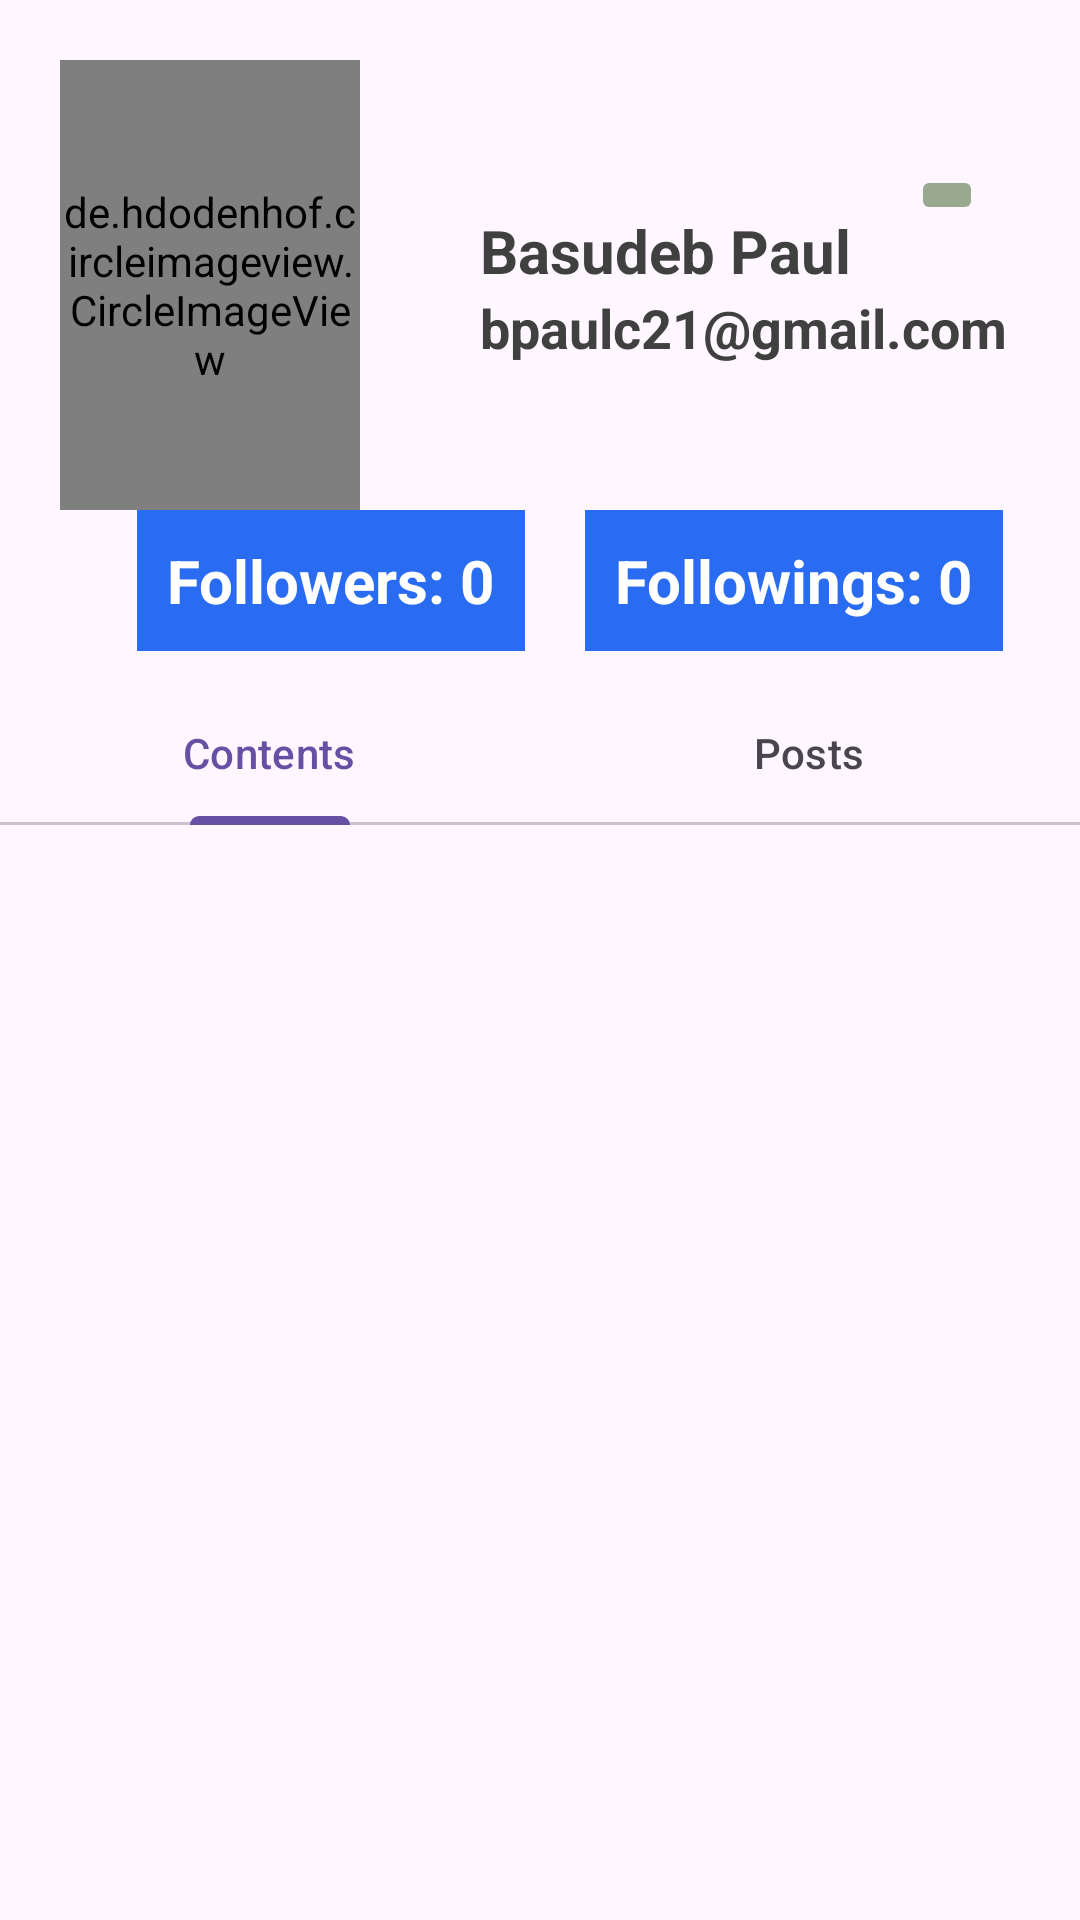

Here is an Android app screen rendered from its layout file. Give the layout XML and the strings, colors and styles it references.
<!-- AndroidManifest.xml: application theme Theme.EStory -->
<!-- res/layout/fragment_profile.xml -->
<?xml version="1.0" encoding="utf-8"?>
<FrameLayout xmlns:android="http://schemas.android.com/apk/res/android"
    xmlns:tools="http://schemas.android.com/tools"
    android:layout_width="match_parent"
    android:layout_height="match_parent"
    xmlns:app="http://schemas.android.com/apk/res-auto"
    tools:context=".SideNavItems.Profile">

   <LinearLayout
       android:layout_width="match_parent"
       android:layout_height="match_parent"
       android:orientation="vertical">

       <LinearLayout
           android:layout_width="match_parent"
           android:layout_height="wrap_content"
           android:orientation="horizontal">
           <de.hdodenhof.circleimageview.CircleImageView
               android:id="@+id/profile_pic_profile"
               android:layout_width="100dp"
               android:layout_height="150dp"
               android:src="@drawable/avatar"
               android:layout_marginTop="20dp"
               android:layout_marginLeft="20dp"
               app:civ_border_width="2dp"
               app:civ_border_color="@color/black"
               >
           </de.hdodenhof.circleimageview.CircleImageView>
           <LinearLayout
               android:layout_width="wrap_content"
               android:layout_height="wrap_content"
               android:orientation="vertical">
               <LinearLayout
                   android:layout_width="wrap_content"
                   android:layout_height="wrap_content"
                   android:orientation="horizontal">
                   <TextView
                       android:id="@+id/user_profile_name"
                       android:layout_width="wrap_content"
                       android:layout_height="wrap_content"
                       android:layout_marginTop="70dp"
                       android:layout_marginLeft="40dp"
                       android:text="Basudeb Paul"
                       android:textSize="20sp"
                       android:textStyle="bold"
                       android:textColor="@color/secondary"
                       />

                   <ImageButton
                       android:id="@+id/edit_profile"
                       android:layout_width="wrap_content"
                       android:layout_height="wrap_content"
                       android:layout_marginLeft="20dp"
                       android:layout_marginTop="55dp"
                       android:backgroundTint="@color/img_btn"
                       android:contentDescription="@string/app_name"
                       android:src="@drawable/edit_profile"
                       tools:ignore="TouchTargetSizeCheck" />
               </LinearLayout>
               <TextView
                   android:id="@+id/user_profile_mail"
                   android:layout_width="wrap_content"
                   android:layout_height="wrap_content"
                   android:layout_marginLeft="40dp"
                   android:text="bpaulc21@gmail.com"
                   android:textSize="18sp"
                   android:textStyle="bold"
                   android:textColor="@color/secondary"/>
           </LinearLayout>

       </LinearLayout>
      <LinearLayout
          android:layout_width="match_parent"
          android:layout_height="wrap_content"
          android:orientation="horizontal"
          android:layout_gravity="center"
          android:gravity="center"
          >
          <TextView
              android:layout_width="wrap_content"
              android:layout_height="wrap_content"
              android:background="@color/note_box_color"
              android:text="Followers: 0"
              android:textStyle="bold"
              android:textSize="20sp"
              android:padding="10dp"
              android:layout_marginLeft="20dp"
              android:textColor="@color/white"
              />
          <TextView
              android:layout_width="wrap_content"
              android:layout_height="wrap_content"
              android:background="@color/note_box_color"
              android:text="Followings: 0"
              android:textStyle="bold"
              android:textSize="20sp"
              android:padding="10dp"
              android:layout_marginLeft="20dp"
              android:textColor="@color/white"
              />
      </LinearLayout>

       <RelativeLayout
           android:layout_width="match_parent"
           android:layout_height="match_parent"
           android:layout_marginTop="10dp">
           <com.google.android.material.tabs.TabLayout
               android:layout_width="match_parent"
               android:layout_height="wrap_content"
               android:id="@+id/home_tabs"
               >
               <com.google.android.material.tabs.TabItem
                   android:layout_width="match_parent"
                   android:layout_height="wrap_content"
                   android:text="Contents"
                   />
               <com.google.android.material.tabs.TabItem
                   android:layout_width="match_parent"
                   android:layout_height="wrap_content"
                   android:text="Posts"
                   />
           </com.google.android.material.tabs.TabLayout>

           <androidx.viewpager2.widget.ViewPager2
               android:layout_width="match_parent"
               android:layout_height="match_parent"
               android:id="@+id/tab_page"
               android:layout_below="@id/home_tabs"
               />
       </RelativeLayout>
   </LinearLayout>


</FrameLayout>
<!-- resources referenced by this layout -->
<resources>
  <color name="black">#FF000000</color>
  <color name="img_btn">#99A98F</color>
  <color name="note_box_color">#2A6CF1</color>
  <color name="secondary">#404040</color>
  <color name="white">#FFFFFFFF</color>
  <string name="app_name">E-Story</string>
  <style name="Theme.EStory" parent="Base.Theme.EStory" />
  <style name="Base.Theme.EStory" parent="Theme.Material3.DayNight.NoActionBar">
          
          
          <item name="android:statusBarColor">@color/nav</item>
      </style>
  <color name="nav">#B5C0D0</color>
</resources>
